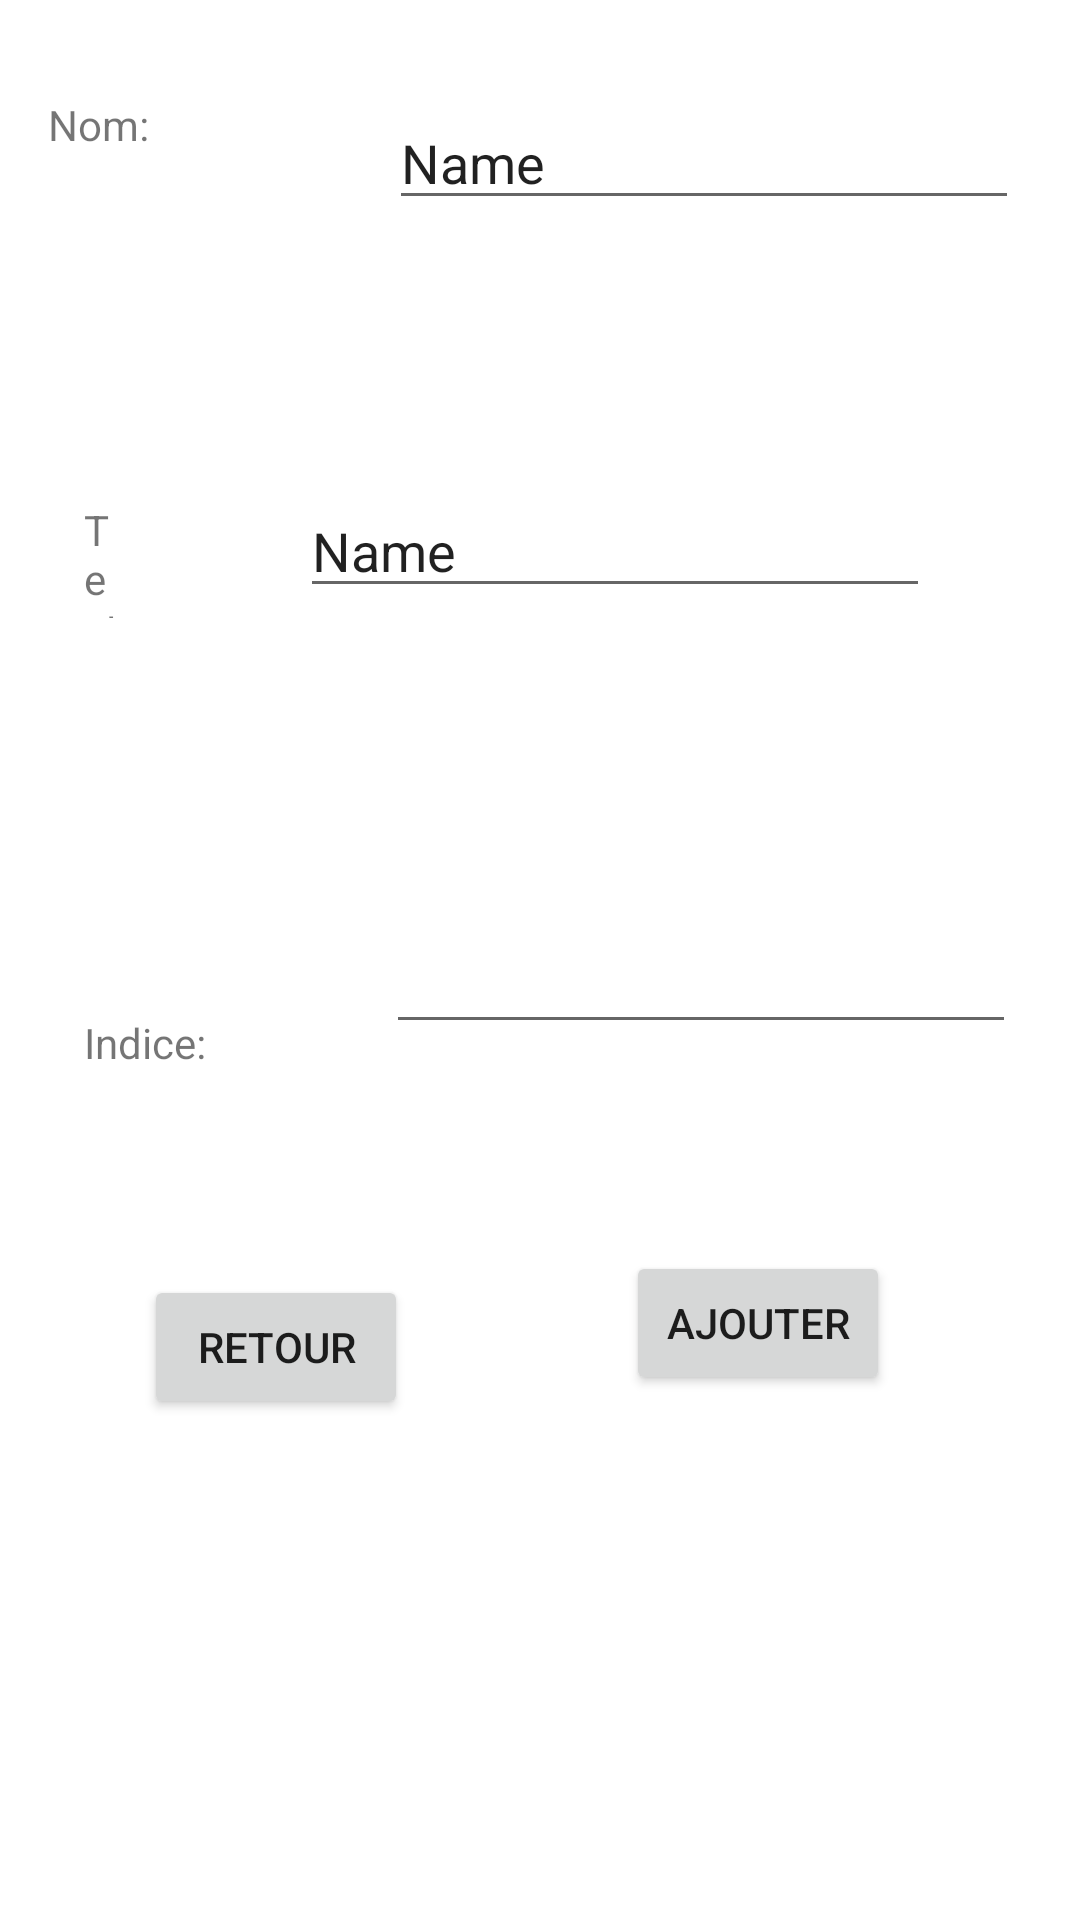

Produce the Android XML layout that renders to this screen, including the resource entries it uses.
<!-- AndroidManifest.xml: application theme Theme.Seance6 -->
<!-- res/layout/activity_mot_detail_activty.xml -->
<?xml version="1.0" encoding="utf-8"?>
<androidx.constraintlayout.widget.ConstraintLayout xmlns:android="http://schemas.android.com/apk/res/android"
    xmlns:app="http://schemas.android.com/apk/res-auto"
    xmlns:tools="http://schemas.android.com/tools"
    android:layout_width="match_parent"
    android:layout_height="match_parent"
    tools:context=".MotDetailActivty">

    <TextView
        android:id="@+id/textView"
        android:layout_width="wrap_content"
        android:layout_height="wrap_content"
        android:layout_marginStart="16dp"
        android:layout_marginTop="32dp"
        android:text="Nom:"
        app:layout_constraintStart_toStartOf="parent"
        app:layout_constraintTop_toTopOf="parent" />

    <EditText
        android:id="@+id/etNom"
        android:layout_width="wrap_content"
        android:layout_height="wrap_content"
        android:layout_marginStart="80dp"
        android:layout_marginTop="32dp"
        android:ems="10"
        android:inputType="textPersonName"
        android:text="Name"
        app:layout_constraintStart_toEndOf="@+id/textView"
        app:layout_constraintTop_toTopOf="parent" />

    <TextView
        android:id="@+id/textView2"
        android:layout_width="12dp"
        android:layout_height="39dp"
        android:layout_marginStart="28dp"
        android:layout_marginTop="116dp"
        android:text="TextView"
        app:layout_constraintStart_toStartOf="parent"
        app:layout_constraintTop_toBottomOf="@+id/textView"
        tools:text="Type" />

    <EditText
        android:id="@+id/etType"
        android:layout_width="wrap_content"
        android:layout_height="wrap_content"
        android:layout_marginStart="60dp"
        android:layout_marginTop="88dp"
        android:ems="10"
        android:inputType="textPersonName"
        android:text="Name"
        app:layout_constraintStart_toEndOf="@+id/textView2"
        app:layout_constraintTop_toBottomOf="@+id/etNom" />

    <TextView
        android:id="@+id/textView3"
        android:layout_width="wrap_content"
        android:layout_height="wrap_content"
        android:layout_marginStart="28dp"
        android:layout_marginTop="132dp"
        android:text="Indice:"
        app:layout_constraintStart_toStartOf="parent"
        app:layout_constraintTop_toBottomOf="@+id/textView2" />

    <EditText
        android:id="@+id/etIndice"
        android:layout_width="wrap_content"
        android:layout_height="wrap_content"
        android:layout_marginStart="60dp"
        android:layout_marginTop="104dp"
        android:ems="10"
        android:inputType="number"
        app:layout_constraintStart_toEndOf="@+id/textView3"
        app:layout_constraintTop_toBottomOf="@+id/etType" />

    <Button
        android:id="@+id/bRetour"
        android:layout_width="wrap_content"
        android:layout_height="wrap_content"
        android:layout_marginStart="48dp"
        android:layout_marginTop="68dp"
        android:text="Retour"
        app:layout_constraintStart_toStartOf="parent"
        app:layout_constraintTop_toBottomOf="@+id/textView3" />

    <Button
        android:id="@+id/bAjout"
        android:layout_width="wrap_content"
        android:layout_height="wrap_content"
        android:layout_marginTop="60dp"
        android:text="Ajouter"
        app:layout_constraintEnd_toEndOf="parent"
        app:layout_constraintHorizontal_bias="0.535"
        app:layout_constraintStart_toEndOf="@+id/bRetour"
        app:layout_constraintTop_toBottomOf="@+id/textView3" />
</androidx.constraintlayout.widget.ConstraintLayout>
<!-- resources referenced by this layout -->
<resources>
  <style name="Theme.Seance6" parent="Theme.MaterialComponents.DayNight.DarkActionBar">
          
          <item name="colorPrimary">@color/purple_500</item>
          <item name="colorPrimaryVariant">@color/purple_700</item>
          <item name="colorOnPrimary">@color/white</item>
          
          <item name="colorSecondary">@color/teal_200</item>
          <item name="colorSecondaryVariant">@color/teal_700</item>
          <item name="colorOnSecondary">@color/black</item>
          
          <item name="android:statusBarColor" tools:targetApi="l">?attr/colorPrimaryVariant</item>
          
      </style>
  <!-- not gathered from this repository: default colours our renderer supplied (Android Studio template values) -->
  <color name="purple_500">#FF6200EE</color>
  <color name="purple_700">#FF3700B3</color>
  <color name="teal_200">#FF03DAC5</color>
  <color name="teal_700">#FF018786</color>
  <color name="black">#FF000000</color>
  <color name="white">#FFFFFFFF</color>
</resources>
